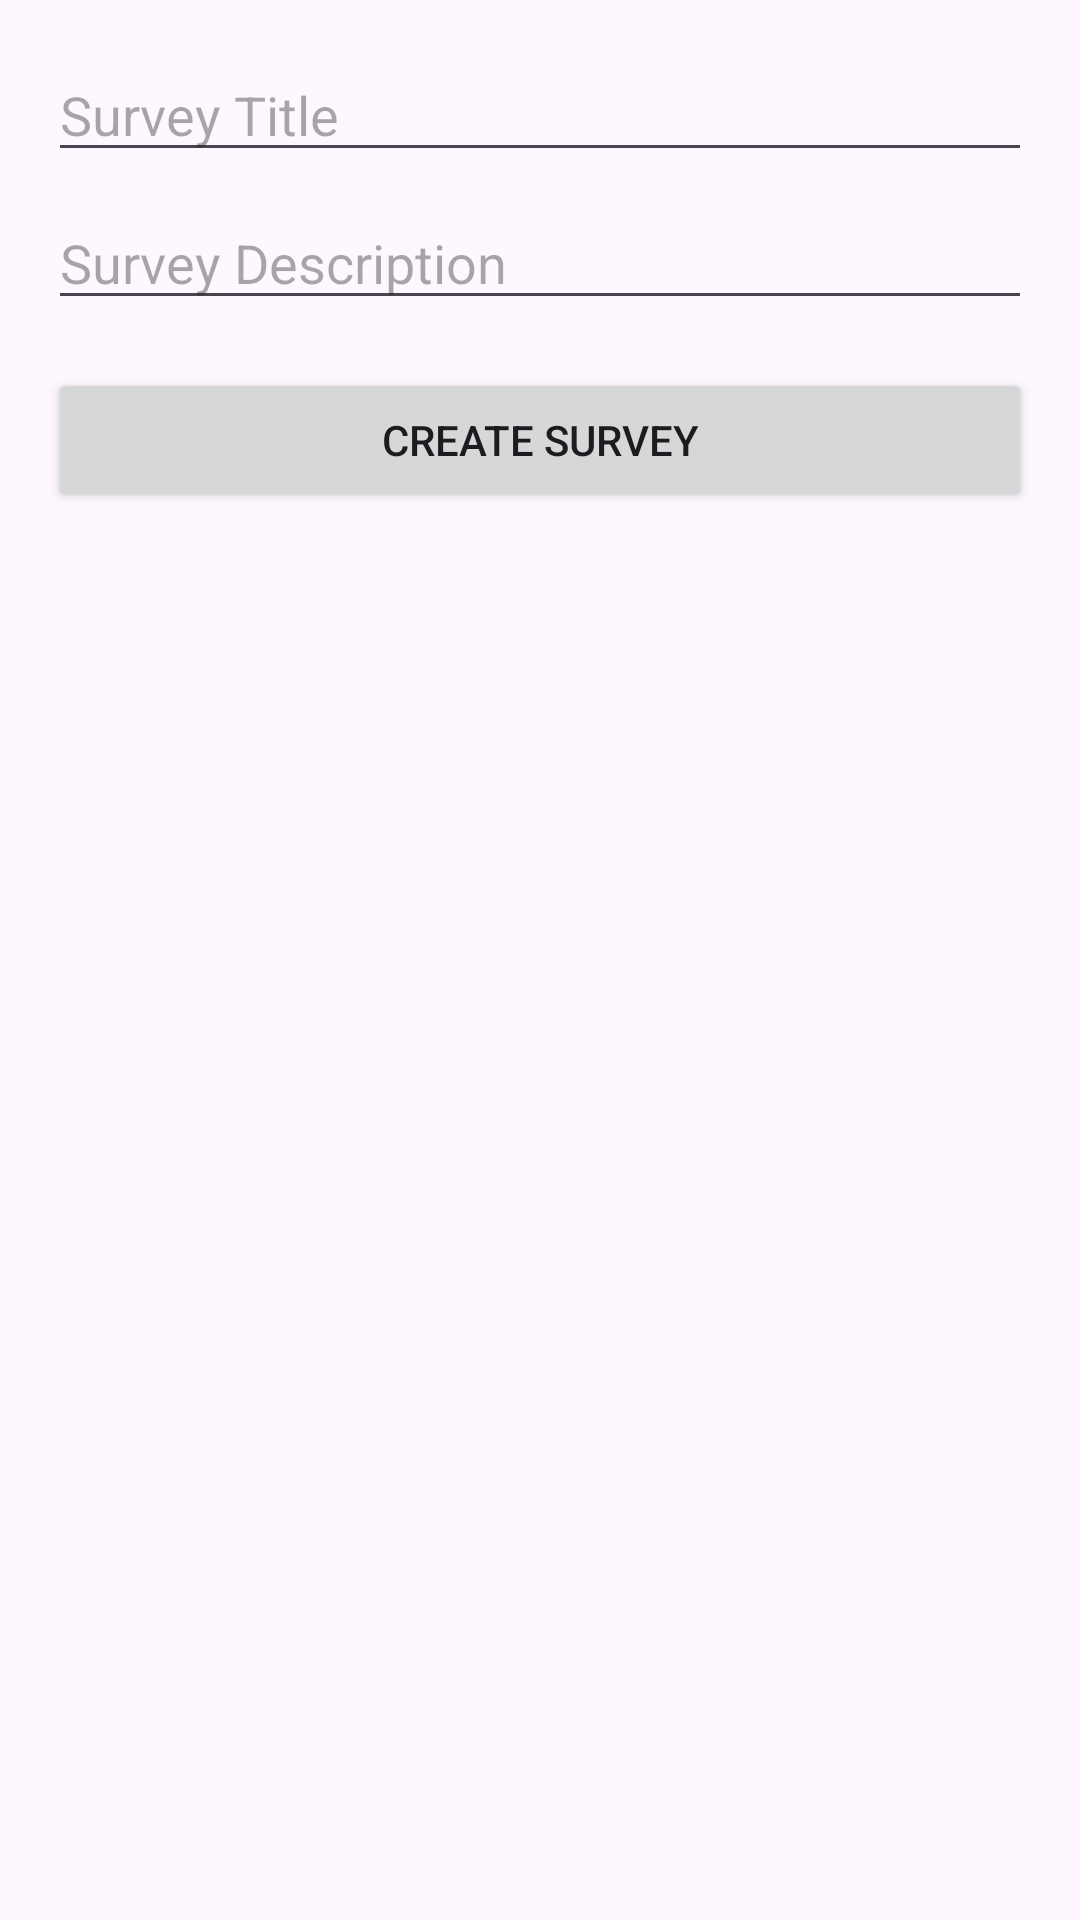

Reconstruct the res/layout file that produces this screen, plus the resources it refers to.
<!-- AndroidManifest.xml: application theme Theme.UASPPK -->
<!-- res/layout/activity_create_survey.xml -->
<LinearLayout xmlns:android="http://schemas.android.com/apk/res/android"
    android:layout_width="match_parent"
    android:layout_height="match_parent"
    android:orientation="vertical"
    android:padding="16dp">

    <EditText
        android:id="@+id/titleEditText"
        android:layout_width="match_parent"
        android:layout_height="wrap_content"
        android:hint="Survey Title"
        android:inputType="text" />

    <EditText
        android:id="@+id/descriptionEditText"
        android:layout_width="match_parent"
        android:layout_height="wrap_content"
        android:hint="Survey Description"
        android:inputType="textMultiLine"
        android:layout_marginTop="8dp" />

    <Button
        android:id="@+id/createSurveyButton"
        android:layout_width="match_parent"
        android:layout_height="wrap_content"
        android:text="Create Survey"
        android:layout_marginTop="16dp" />
</LinearLayout>
<!-- resources referenced by this layout -->
<resources>
  <style name="Theme.UASPPK" parent="Base.Theme.UASPPK" />
  <style name="Base.Theme.UASPPK" parent="Theme.Material3.DayNight.NoActionBar">
          
          
      </style>
</resources>
